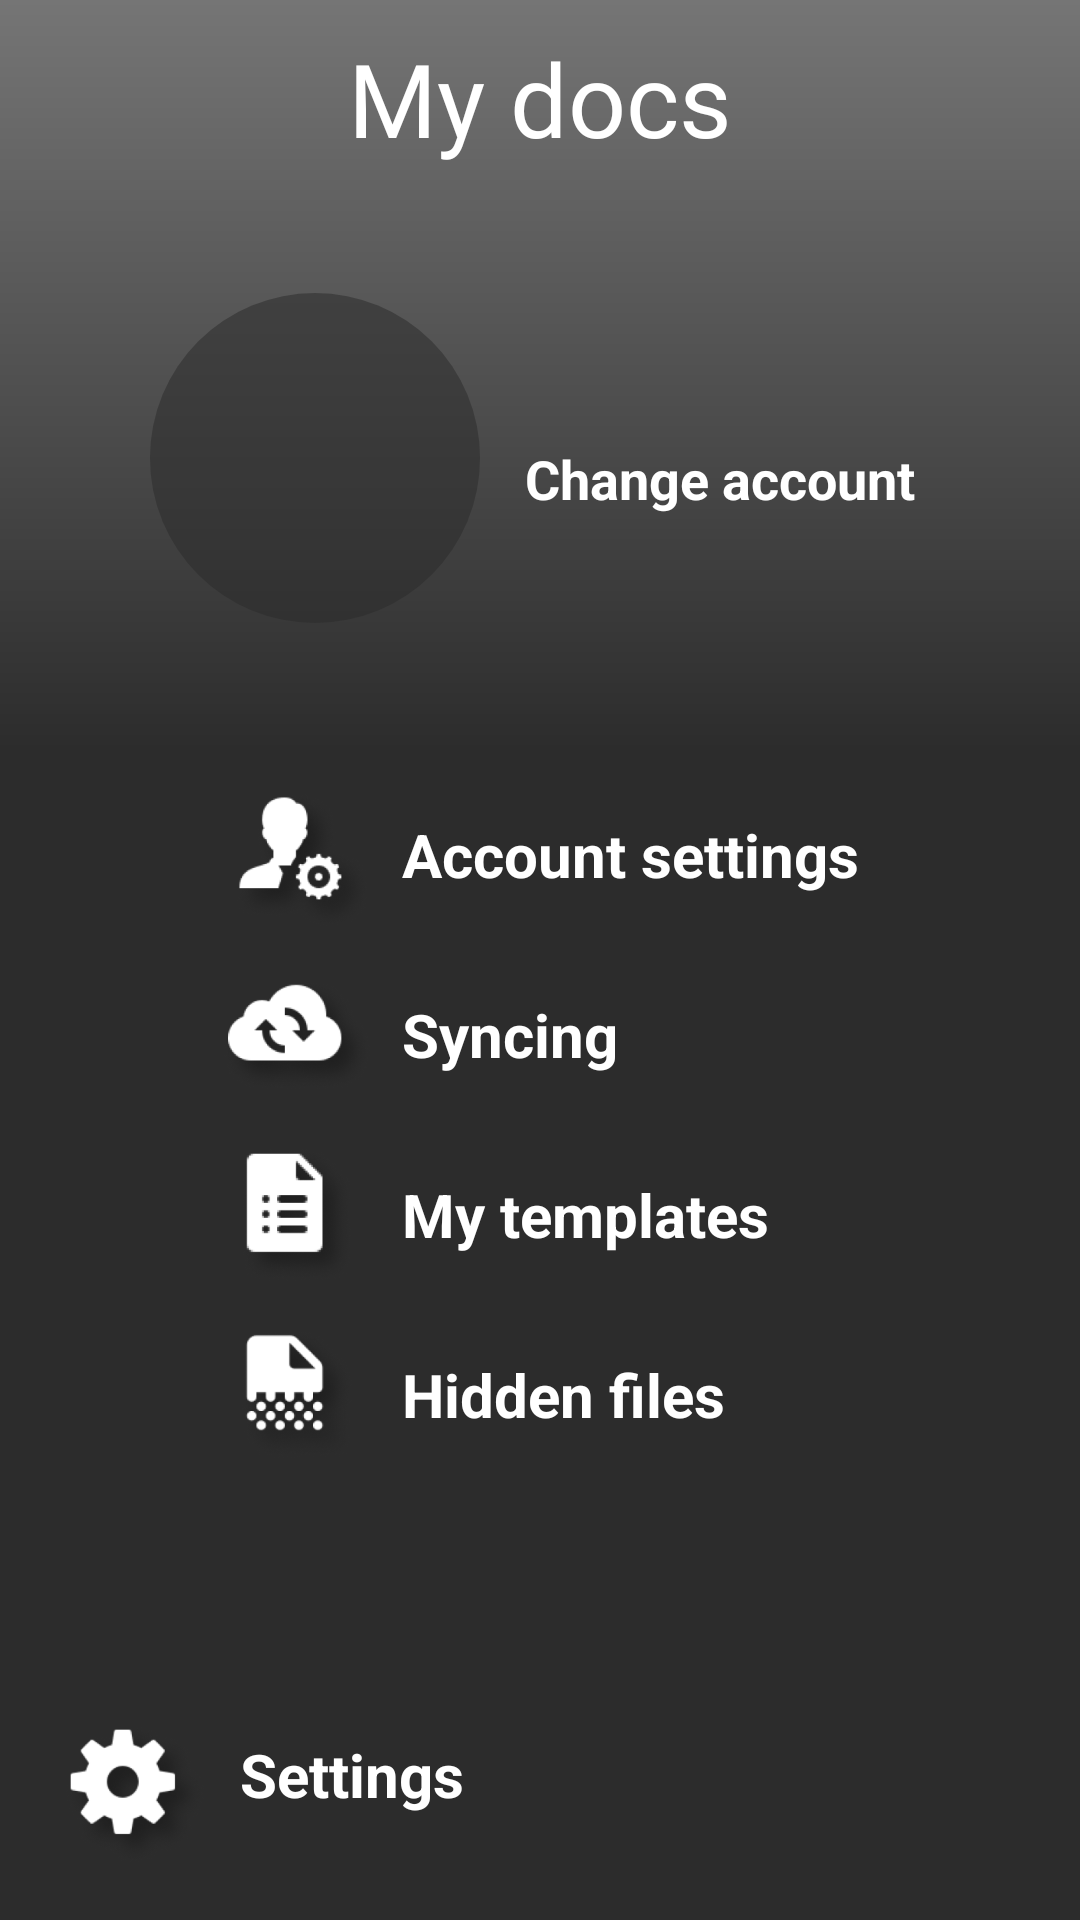

Here is an Android app screen rendered from its layout file. Give the layout XML and the strings, colors and styles it references.
<!-- AndroidManifest.xml: application theme AppTheme -->
<!-- res/layout/activity_main_menu.xml -->
<?xml version="1.0" encoding="utf-8"?>
<androidx.constraintlayout.widget.ConstraintLayout xmlns:android="http://schemas.android.com/apk/res/android"
    xmlns:app="http://schemas.android.com/apk/res-auto"
    xmlns:tools="http://schemas.android.com/tools"
    android:layout_width="match_parent"
    android:layout_height="match_parent"
    android:background="#000"
    tools:context=".MainMenuActivity">
    <androidx.constraintlayout.widget.ConstraintLayout
        android:id="@+id/constraintLayout"
        android:layout_width="match_parent"
        android:layout_height="250dp"
        android:background="@drawable/gradient_white_to_black_back"
        app:layout_constraintEnd_toEndOf="parent"
        app:layout_constraintHorizontal_bias="1.0"
        app:layout_constraintStart_toStartOf="parent"
        app:layout_constraintTop_toTopOf="parent">
        <TextView
            android:id="@+id/label"
            android:layout_width="wrap_content"
            android:layout_height="wrap_content"
            android:fontFamily="@font/stardos_stencil_regular"
            android:text="@string/my_docs"
            android:textColor="@color/white"
            android:layout_margin="10dp"
            android:textSize="34dp"
            app:layout_constraintEnd_toEndOf="parent"
            app:layout_constraintStart_toStartOf="parent"
            app:layout_constraintTop_toTopOf="parent" />

        <ImageView
            android:id="@+id/account_photo_image"
            android:layout_width="110dp"
            android:layout_height="110dp"
            android:layout_marginHorizontal="50dp"
            android:background="@drawable/circle_background"
            app:layout_constraintBottom_toBottomOf="parent"
            app:layout_constraintStart_toStartOf="parent"
            app:layout_constraintTop_toBottomOf="@+id/label" />

        <TextView
            android:id="@+id/login_txt"
            android:layout_width="wrap_content"
            android:layout_height="wrap_content"
            android:layout_gravity="center"
            android:layout_marginLeft="15dp"
            android:textColor="#FFC700"
            android:textSize="16dp"
            android:textStyle="bold"
            app:layout_constraintBottom_toBottomOf="@+id/account_photo_image"
            app:layout_constraintStart_toEndOf="@+id/account_photo_image"
            app:layout_constraintTop_toBottomOf="@+id/label"
            app:layout_constraintWidth_max="200dp"/>

        <TextView
            android:id="@+id/change_account_txt"
            android:layout_width="wrap_content"
            android:layout_height="wrap_content"
            android:layout_gravity="center"
            android:layout_marginTop="5dp"
            android:text="@string/change_account"
            android:textColor="@color/white"
            android:textSize="18dp"
            android:textStyle="bold"
            app:layout_constraintRight_toRightOf="parent"
            app:layout_constraintStart_toStartOf="@+id/login_txt"
            app:layout_constraintTop_toBottomOf="@+id/login_txt" />

    </androidx.constraintlayout.widget.ConstraintLayout>

    <androidx.constraintlayout.widget.ConstraintLayout
        android:layout_width="match_parent"
        android:layout_height="0dp"
        android:background="#2C2C2C"
        app:layout_constraintBottom_toBottomOf="parent"
        app:layout_constraintEnd_toEndOf="parent"
        app:layout_constraintStart_toStartOf="parent"
        app:layout_constraintTop_toBottomOf="@+id/constraintLayout">

        <LinearLayout
            android:id="@+id/constraintLayout2"
            android:layout_width="wrap_content"
            android:layout_height="wrap_content"
            android:background="#2C2C2C"
            android:orientation="vertical"
            app:layout_constraintEnd_toEndOf="parent"
            app:layout_constraintStart_toStartOf="parent"
            app:layout_constraintTop_toTopOf="parent">
            <LinearLayout
                android:id="@+id/account_panel"
                android:layout_width="wrap_content"
                android:layout_height="wrap_content"
                android:layout_marginTop="10dp">

                <ImageView
                    android:id="@+id/settings_account_image"
                    android:layout_width="50dp"
                    android:layout_height="50dp"
                    android:src="@drawable/admin_settings_male" />

                <TextView
                    android:id="@+id/settings_account_txt"
                    android:layout_width="wrap_content"
                    android:layout_height="wrap_content"
                    android:layout_gravity="center"
                    android:layout_marginStart="10dp"
                    android:gravity="center"
                    android:text="@string/account_settings"
                    android:textColor="@color/white"
                    android:textSize="20dp"
                    android:textStyle="bold" />
            </LinearLayout>
            <LinearLayout
                android:id="@+id/syncing_panel"
                android:layout_width="wrap_content"
                android:layout_height="wrap_content"
                android:layout_marginTop="10dp">

                <ImageView
                    android:id="@+id/syncing_image"
                    android:layout_width="50dp"
                    android:layout_height="50dp"
                    android:src="@drawable/cloud_sync" />

                <TextView
                    android:id="@+id/syncing_txt"
                    android:layout_width="wrap_content"
                    android:layout_height="wrap_content"
                    android:layout_gravity="center"
                    android:layout_marginStart="10dp"
                    android:text="@string/syncing"
                    android:textColor="@color/white"
                    android:textSize="20dp"
                    android:textStyle="bold" />
            </LinearLayout>
            <LinearLayout
                android:id="@+id/templates_panel"
                android:layout_width="wrap_content"
                android:layout_height="wrap_content"
                android:layout_marginTop="10dp">

                <ImageView
                    android:id="@+id/my_templates_image"
                    android:layout_width="50dp"
                    android:layout_height="50dp"
                    android:src="@drawable/my_templates" />

                <TextView
                    android:id="@+id/my_templates_txt"
                    android:layout_width="wrap_content"
                    android:layout_height="wrap_content"
                    android:layout_gravity="center"
                    android:layout_marginStart="10dp"
                    android:gravity="center"
                    android:text="@string/my_templates"
                    android:textColor="@color/white"
                    android:textSize="20dp"
                    android:textStyle="bold" />
            </LinearLayout>
            <LinearLayout
                android:id="@+id/hidden_panel"
                android:layout_width="wrap_content"
                android:layout_height="wrap_content"
                android:layout_marginTop="10dp">

                <ImageView
                    android:id="@+id/hidden_files_image"
                    android:layout_width="50dp"
                    android:layout_height="50dp"
                    android:src="@drawable/hidden_file" />

                <TextView
                    android:id="@+id/hidden_files_txt"
                    android:layout_width="wrap_content"
                    android:layout_height="wrap_content"
                    android:layout_gravity="center"
                    android:layout_marginStart="10dp"
                    android:gravity="center"
                    android:text="@string/hidden_files"
                    android:textColor="@color/white"
                    android:textSize="20dp"
                    android:textStyle="bold" />
            </LinearLayout>
        </LinearLayout>

        <ImageView
            android:id="@+id/settings_image"
            android:layout_width="50dp"
            android:layout_height="50dp"
            android:layout_alignParentStart="true"
            android:layout_alignParentBottom="true"
            android:layout_margin="20dp"
            android:src="@drawable/settings"
            android:translationY="3dp"
            app:layout_constraintBottom_toBottomOf="parent"
            app:layout_constraintStart_toStartOf="parent" />

        <TextView
            android:id="@+id/settings_txt"
            android:layout_width="wrap_content"
            android:layout_height="wrap_content"
            android:layout_gravity="center"
            android:layout_marginLeft="10dp"
            android:text="@string/settings"
            android:textColor="@color/white"
            android:textSize="20dp"
            android:textStyle="bold"
            app:layout_constraintBottom_toBottomOf="@+id/settings_image"
            app:layout_constraintStart_toEndOf="@id/settings_image"
            app:layout_constraintTop_toTopOf="@+id/settings_image"
            app:layout_constraintVertical_bias="0.347" />
    </androidx.constraintlayout.widget.ConstraintLayout>

</androidx.constraintlayout.widget.ConstraintLayout>
<!-- resources referenced by this layout -->
<resources>
  <color name="white">#FFFFFFFF</color>
  <!-- drawable admin_settings_male: png bitmap (drawable, 21140 bytes) -->
  <!-- drawable circle_background (drawable) -->
  <?xml version="1.0" encoding="utf-8"?>
  <shape xmlns:android="http://schemas.android.com/apk/res/android">
      <solid android:color="#882c2c2c"/> 
      <corners android:radius="1000dp" /> 
  </shape>
  <!-- drawable cloud_sync: png bitmap (drawable, 18157 bytes) -->
  <!-- drawable gradient_white_to_black_back (drawable) -->
  <?xml version="1.0" encoding="utf-8"?>
  <shape xmlns:android="http://schemas.android.com/apk/res/android">
      <gradient
          android:type="linear"
          android:angle="-90"
          android:startColor="#757575"
          android:endColor="#2C2C2C" />
  </shape>
  <!-- drawable hidden_file: png bitmap (drawable, 20224 bytes) -->
  <!-- drawable my_templates: png bitmap (drawable, 16083 bytes) -->
  <!-- drawable settings: png bitmap (drawable, 22214 bytes) -->
  <string name="account_settings">Account settings</string>
  <string name="change_account">Change account</string>
  <string name="hidden_files">Hidden files</string>
  <string name="my_docs">My docs</string>
  <string name="my_templates">My templates</string>
  <string name="settings">Settings</string>
  <string name="syncing">Syncing</string>
  <style name="AppTheme" parent="Theme.AppCompat.NoActionBar">
          
          <item name="android:windowContentTransitions">true</item>
          ...
      </style>
</resources>
